Run: headless pygame with SDL's dummy video driver; simulated clock (each Clock.tick advances the game by its frame time, no real sleeping); random seed 0; keys injected as events and as key.get_pressed() state; no mouse input.
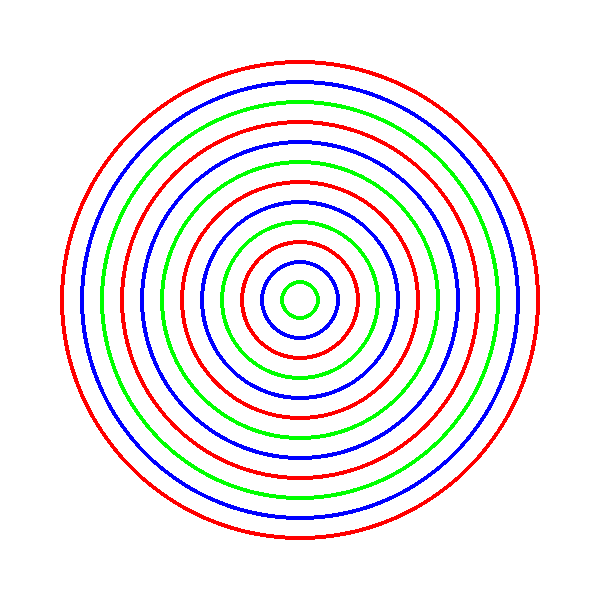
Frame 1 of 1 · flips 1–60 · no input (game ended)

The pygame program that drew these frames:

import pygame

prozor = pygame.display.set_mode((600,600))
prozor.fill((255,255,255))

centar = (300,300)
r = 20
boja = 0

while r < 260:
    if boja == 0:
        pygame.draw.circle(prozor, (0,255,0), centar, r, 4)
    elif boja == 1:
        pygame.draw.circle(prozor, (0, 0, 255), centar, r, 4)
    else:
        pygame.draw.circle(prozor, (255, 0, 0), centar, r, 4)

    r = r + 20

    boja = (boja + 1) % 3
    """
    boja = boja + 1
    if boja == 3:
        boja = 0
    """

pygame.display.flip()
pygame.time.wait(3000)
pygame.quit()
